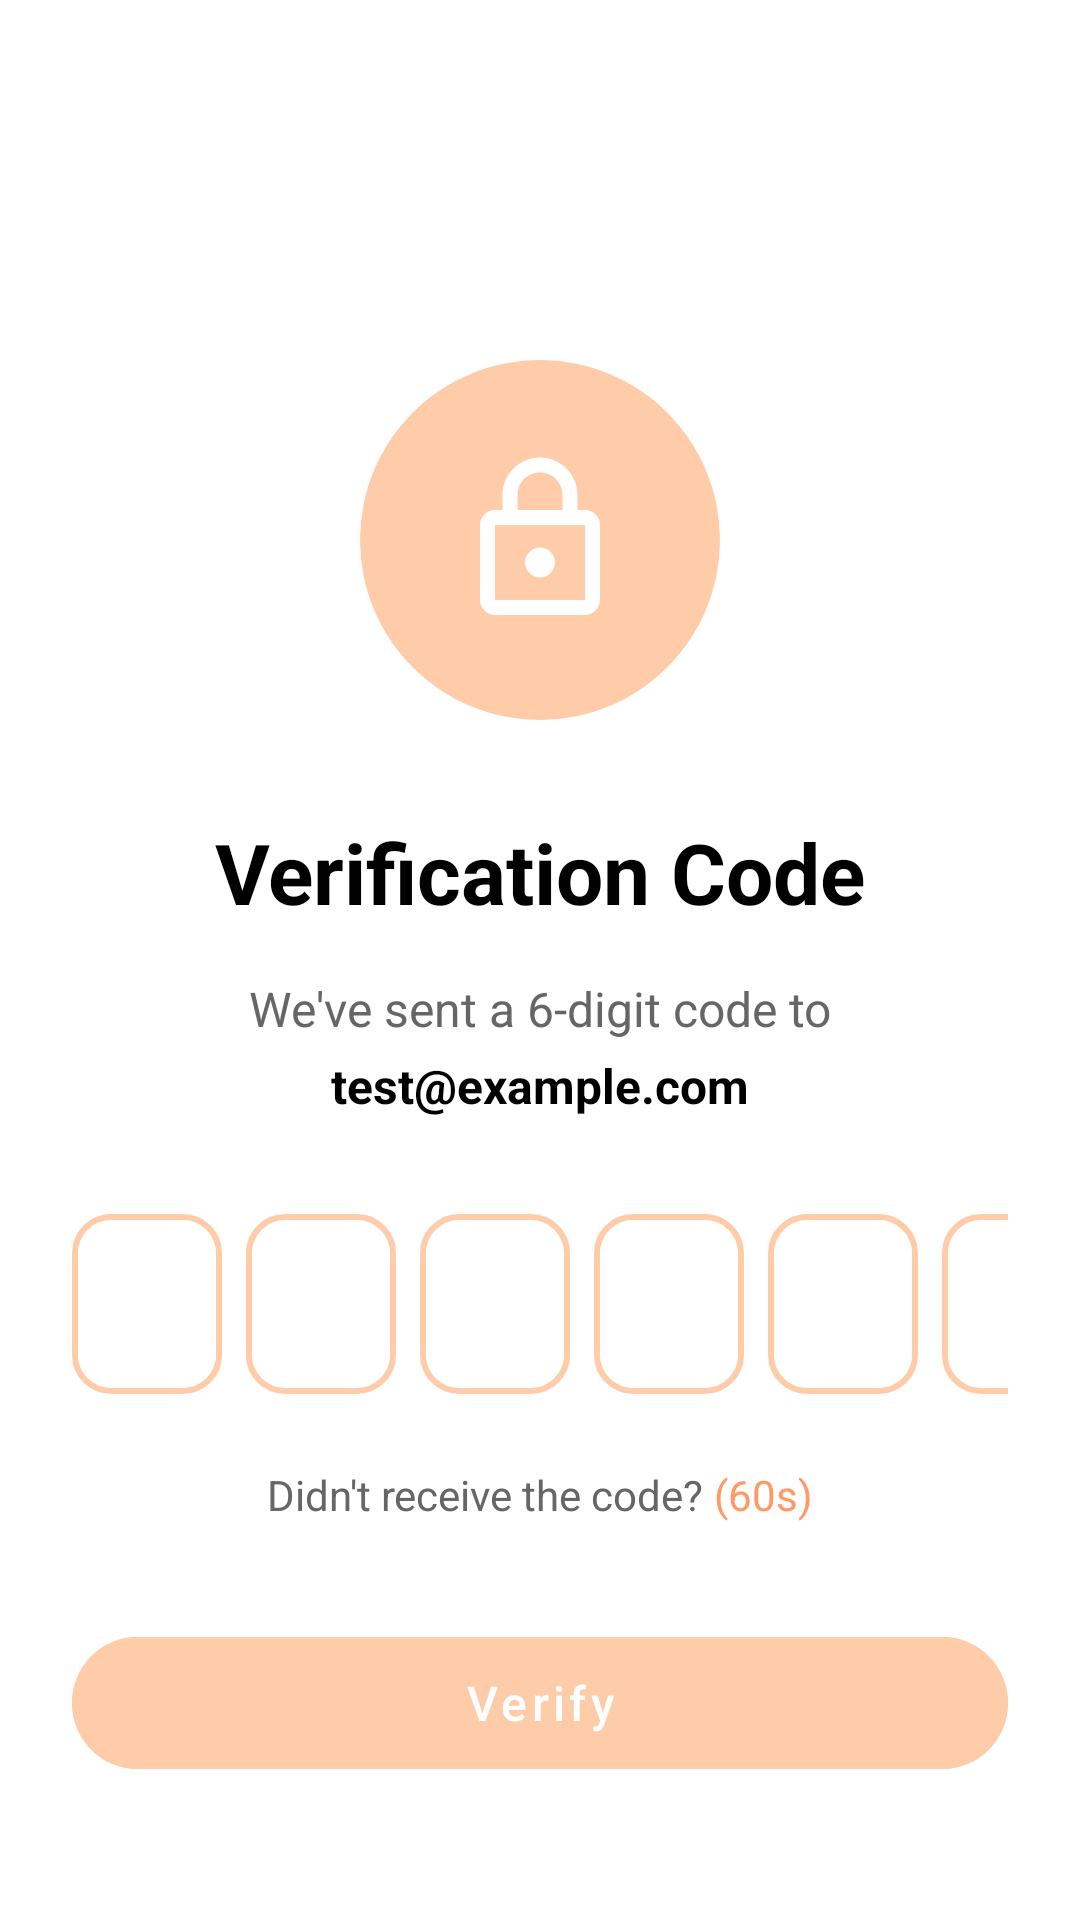

This screen was rendered from an Android layout file. Write that file and the resources it references.
<!-- AndroidManifest.xml: application theme Theme.DAM_android -->
<!-- res/layout/fragment_verification.xml -->
<?xml version="1.0" encoding="utf-8"?>
<androidx.constraintlayout.widget.ConstraintLayout xmlns:android="http://schemas.android.com/apk/res/android"
    xmlns:app="http://schemas.android.com/apk/res-auto"
    xmlns:tools="http://schemas.android.com/tools"
    android:layout_width="match_parent"
    android:layout_height="match_parent"
    android:background="@android:color/white"
    android:padding="24dp">

    
    <ImageButton
        android:id="@+id/btn_back"
        android:layout_width="48dp"
        android:layout_height="48dp"
        android:background="?attr/selectableItemBackgroundBorderless"
        android:contentDescription="Back"
        android:src="@drawable/ic_arrow_back"
        app:layout_constraintStart_toStartOf="parent"
        app:layout_constraintTop_toTopOf="parent" />

    
    <View
        android:id="@+id/icon_background"
        android:layout_width="120dp"
        android:layout_height="120dp"
        android:layout_marginTop="48dp"
        android:background="@drawable/circle_background_orange"
        app:layout_constraintEnd_toEndOf="parent"
        app:layout_constraintStart_toStartOf="parent"
        app:layout_constraintTop_toBottomOf="@id/btn_back" />

    <ImageView
        android:id="@+id/icon_lock"
        android:layout_width="60dp"
        android:layout_height="60dp"
        android:contentDescription="Security"
        android:src="@drawable/ic_lock"
        app:tint="@android:color/white"
        app:layout_constraintBottom_toBottomOf="@id/icon_background"
        app:layout_constraintEnd_toEndOf="@id/icon_background"
        app:layout_constraintStart_toStartOf="@id/icon_background"
        app:layout_constraintTop_toTopOf="@id/icon_background" />

    
    <TextView
        android:id="@+id/tv_title"
        android:layout_width="wrap_content"
        android:layout_height="wrap_content"
        android:layout_marginTop="32dp"
        android:text="Verification Code"
        android:textColor="@android:color/black"
        android:textSize="28sp"
        android:textStyle="bold"
        app:layout_constraintEnd_toEndOf="parent"
        app:layout_constraintStart_toStartOf="parent"
        app:layout_constraintTop_toBottomOf="@id/icon_background" />

    
    <TextView
        android:id="@+id/tv_description"
        android:layout_width="wrap_content"
        android:layout_height="wrap_content"
        android:layout_marginTop="16dp"
        android:gravity="center"
        android:text="We've sent a 6-digit code to"
        android:textColor="#666666"
        android:textSize="16sp"
        app:layout_constraintEnd_toEndOf="parent"
        app:layout_constraintStart_toStartOf="parent"
        app:layout_constraintTop_toBottomOf="@id/tv_title" />

    
    <TextView
        android:id="@+id/tv_email"
        android:layout_width="wrap_content"
        android:layout_height="wrap_content"
        android:layout_marginTop="4dp"
        android:text="test@example.com"
        android:textColor="@android:color/black"
        android:textSize="16sp"
        android:textStyle="bold"
        app:layout_constraintEnd_toEndOf="parent"
        app:layout_constraintStart_toStartOf="parent"
        app:layout_constraintTop_toBottomOf="@id/tv_description" />

    
    <LinearLayout
        android:id="@+id/code_container"
        android:layout_width="wrap_content"
        android:layout_height="wrap_content"
        android:layout_marginTop="32dp"
        android:orientation="horizontal"
        app:layout_constraintEnd_toEndOf="parent"
        app:layout_constraintStart_toStartOf="parent"
        app:layout_constraintTop_toBottomOf="@id/tv_email">

        <EditText
            android:id="@+id/code_input_1"
            style="@style/CodeInputStyle"
            android:layout_width="50dp"
            android:layout_height="60dp"
            android:layout_marginEnd="8dp" />

        <EditText
            android:id="@+id/code_input_2"
            style="@style/CodeInputStyle"
            android:layout_width="50dp"
            android:layout_height="60dp"
            android:layout_marginEnd="8dp" />

        <EditText
            android:id="@+id/code_input_3"
            style="@style/CodeInputStyle"
            android:layout_width="50dp"
            android:layout_height="60dp"
            android:layout_marginEnd="8dp" />

        <EditText
            android:id="@+id/code_input_4"
            style="@style/CodeInputStyle"
            android:layout_width="50dp"
            android:layout_height="60dp"
            android:layout_marginEnd="8dp" />

        <EditText
            android:id="@+id/code_input_5"
            style="@style/CodeInputStyle"
            android:layout_width="50dp"
            android:layout_height="60dp"
            android:layout_marginEnd="8dp" />

        <EditText
            android:id="@+id/code_input_6"
            style="@style/CodeInputStyle"
            android:layout_width="50dp"
            android:layout_height="60dp" />

    </LinearLayout>

    
    <LinearLayout
        android:id="@+id/resend_container"
        android:layout_width="wrap_content"
        android:layout_height="wrap_content"
        android:layout_marginTop="24dp"
        android:gravity="center"
        android:orientation="horizontal"
        app:layout_constraintEnd_toEndOf="parent"
        app:layout_constraintStart_toStartOf="parent"
        app:layout_constraintTop_toBottomOf="@id/code_container">

        <TextView
            android:id="@+id/tv_resend_code"
            android:layout_width="wrap_content"
            android:layout_height="wrap_content"
            android:clickable="true"
            android:focusable="true"
            android:text="Didn't receive the code? "
            android:textColor="#666666"
            android:textSize="14sp" />

        <TextView
            android:id="@+id/tv_timer"
            android:layout_width="wrap_content"
            android:layout_height="wrap_content"
            android:text="(60s)"
            android:textColor="#FF9966"
            android:textSize="14sp" />

    </LinearLayout>

    
    <com.google.android.material.button.MaterialButton
        android:id="@+id/btn_verify"
        android:layout_width="0dp"
        android:layout_height="56dp"
        android:layout_marginTop="32dp"
        android:backgroundTint="#FFCCAA"
        android:enabled="false"
        android:text="Verify"
        android:textAllCaps="false"
        android:textColor="@android:color/white"
        android:textSize="16sp"
        app:cornerRadius="28dp"
        app:layout_constraintEnd_toEndOf="parent"
        app:layout_constraintStart_toStartOf="parent"
        app:layout_constraintTop_toBottomOf="@id/resend_container" />

</androidx.constraintlayout.widget.ConstraintLayout>
<!-- resources referenced by this layout -->
<resources>
  <!-- drawable circle_background_orange (drawable) -->
  <?xml version="1.0" encoding="utf-8"?>
  <shape xmlns:android="http://schemas.android.com/apk/res/android"
      android:shape="oval">
      <solid android:color="#FFCCAA" />
      <size
          android:width="120dp"
          android:height="120dp" />
  </shape>
  <!-- drawable ic_lock (drawable) -->
  <?xml version="1.0" encoding="utf-8"?>
  <vector xmlns:android="http://schemas.android.com/apk/res/android"
      android:width="24dp"
      android:height="24dp"
      android:viewportWidth="24"
      android:viewportHeight="24">
      <path
          android:fillColor="@android:color/white"
          android:pathData="M18,8h-1V6c0,-2.76 -2.24,-5 -5,-5S7,3.24 7,6v2H6c-1.1,0 -2,0.9 -2,2v10c0,1.1 0.9,2 2,2h12c1.1,0 2,-0.9 2,-2V10C20,8.9 19.1,8 18,8zM9,6c0,-1.66 1.34,-3 3,-3s3,1.34 3,3v2H9V6zM18,20H6V10h12V20zM12,17c1.1,0 2,-0.9 2,-2s-0.9,-2 -2,-2s-2,0.9 -2,2S10.9,17 12,17z" />
  </vector>
  <style name="CodeInputStyle">
          <item name="android:background">@drawable/code_input_background</item>
          <item name="android:gravity">center</item>
          <item name="android:inputType">number</item>
          <item name="android:maxLength">1</item>
          <item name="android:textSize">24sp</item>
          <item name="android:textStyle">bold</item>
          <item name="android:textColor">@android:color/black</item>
      </style>
  <style name="Theme.DAM_android" parent="Theme.MaterialComponents.DayNight.DarkActionBar">
          
          <item name="colorPrimary">@color/orange_primary</item>
          <item name="colorPrimaryVariant">@color/orange_700</item>
          <item name="colorOnPrimary">@color/white</item>
          
          <item name="colorSecondary">@color/teal_200</item>
          <item name="colorSecondaryVariant">@color/teal_700</item>
          <item name="colorOnSecondary">@color/black</item>
          
          <item name="android:statusBarColor">?attr/colorPrimaryVariant</item>
          
      </style>
  <!-- drawable code_input_background (drawable) -->
  <?xml version="1.0" encoding="utf-8"?>
  <shape xmlns:android="http://schemas.android.com/apk/res/android"
      android:shape="rectangle">
      <solid android:color="@android:color/white" />
      <stroke
          android:width="2dp"
          android:color="#FFCCAA" />
      <corners android:radius="12dp" />
  </shape>
  <color name="orange_primary">#FF6D00</color>
  <color name="orange_700">#FF6D00</color>
  <color name="white">#FFFFFFFF</color>
  <color name="teal_200">#FF03DAC5</color>
  <color name="teal_700">#FF018786</color>
  <color name="black">#FF000000</color>
</resources>
